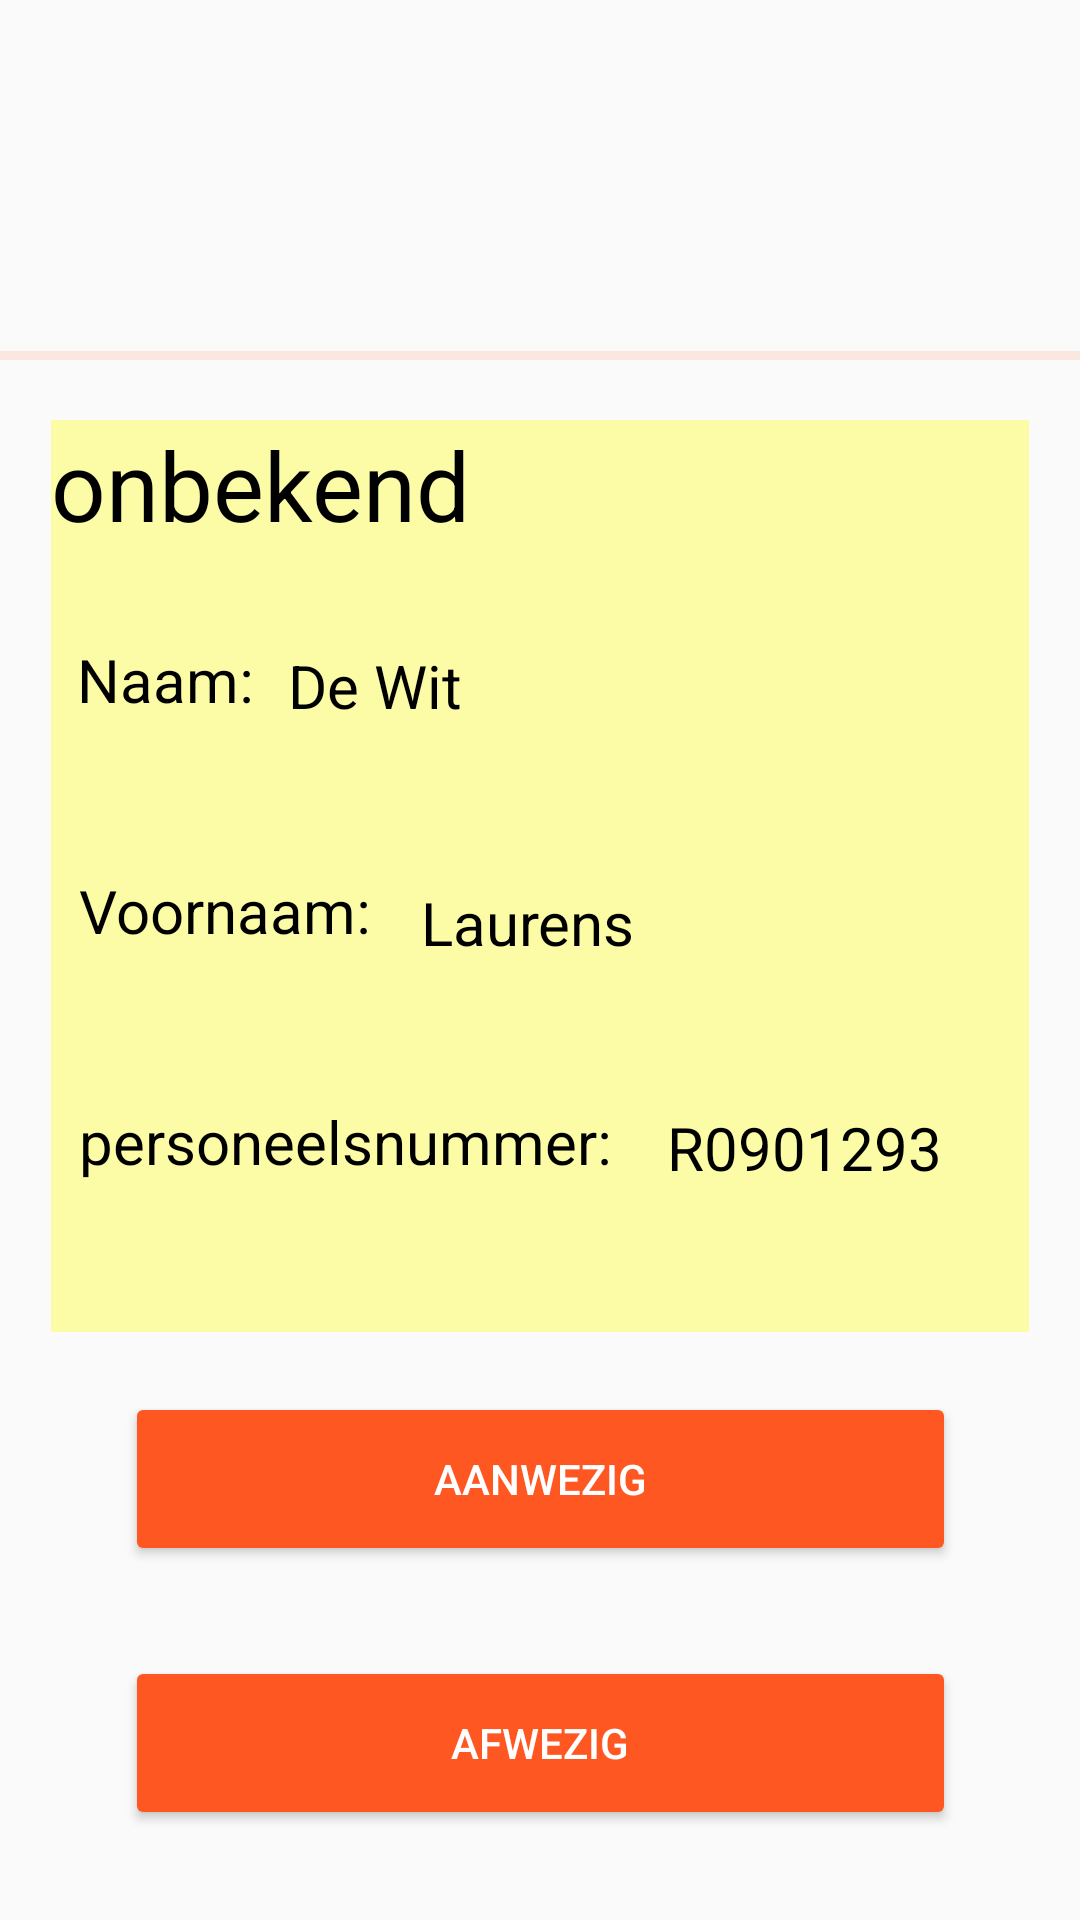

Here is an Android app screen rendered from its layout file. Give the layout XML and the strings, colors and styles it references.
<!-- AndroidManifest.xml: application theme Theme.ThomasMoreBoekingssysteem -->
<!-- res/layout/activity_status.xml -->
<?xml version="1.0" encoding="utf-8"?>
<androidx.constraintlayout.widget.ConstraintLayout xmlns:android="http://schemas.android.com/apk/res/android"
    xmlns:app="http://schemas.android.com/apk/res-auto"
    xmlns:tools="http://schemas.android.com/tools"
    android:layout_width="match_parent"
    android:layout_height="match_parent"
    tools:context=".Status">


    <ImageView
        android:id="@+id/imageView"
        android:layout_width="272dp"
        android:layout_height="129dp"
        android:layout_marginEnd="50dp"
        app:layout_constraintBottom_toTopOf="@+id/divider4"
        app:layout_constraintEnd_toEndOf="parent"
        app:layout_constraintStart_toStartOf="parent"
        app:srcCompat="@drawable/download" />

    <View
        android:id="@+id/divider4"
        android:layout_width="409dp"
        android:layout_height="3dp"
        android:layout_marginBottom="20dp"
        android:background="?android:attr/listDivider"
        android:backgroundTint="?attr/colorError"
        app:layout_constraintBottom_toTopOf="@+id/textViewStatus"
        app:layout_constraintEnd_toEndOf="parent"
        app:layout_constraintStart_toStartOf="parent" />

    <Button
        android:id="@+id/button3"
        android:layout_width="277dp"
        android:layout_height="58dp"
        android:layout_marginBottom="30dp"
        android:backgroundTint="?attr/colorError"
        android:onClick="GetTextFromSQL"
        android:text="Aanwezig"
        android:textColor="@color/white"
        app:layout_constraintBottom_toTopOf="@+id/button4"
        app:layout_constraintEnd_toEndOf="parent"
        app:layout_constraintStart_toStartOf="parent" />

    <TextView
        android:id="@+id/textViewStatus"
        android:layout_width="326dp"
        android:layout_height="304dp"
        android:layout_marginBottom="20dp"
        android:background="#55ffff00"
        android:foregroundGravity="fill_horizontal|center_vertical|center|fill"
        android:text="onbekend"
        android:textColor="@color/black"
        android:textSize="32dp"
        app:layout_constraintBottom_toTopOf="@+id/button3"
        app:layout_constraintEnd_toEndOf="parent"
        app:layout_constraintStart_toStartOf="parent" />

    <Button
        android:id="@+id/button4"
        android:layout_width="277dp"
        android:layout_height="58dp"
        android:layout_marginBottom="30dp"
        android:backgroundTint="?attr/colorError"
        android:text="Afwezig"
        android:textColor="@color/white"
        app:layout_constraintBottom_toBottomOf="parent"
        app:layout_constraintEnd_toEndOf="parent"
        app:layout_constraintStart_toStartOf="parent" />

    <TextView
        android:id="@+id/textView4"
        android:layout_width="wrap_content"
        android:layout_height="wrap_content"
        android:layout_marginEnd="250dp"
        android:layout_marginBottom="50dp"
        android:text="Naam:"
        android:textSize="20dp"
        android:textColor="@color/black"
        app:layout_constraintBottom_toTopOf="@+id/textView5"
        app:layout_constraintEnd_toEndOf="parent"
        app:layout_constraintStart_toStartOf="parent" />

    <TextView
        android:id="@+id/textView5"
        android:layout_width="wrap_content"
        android:layout_height="wrap_content"
        android:layout_marginEnd="210dp"
        android:layout_marginBottom="50dp"
        android:text="Voornaam:"
        android:textSize="20dp"
        android:textColor="@color/black"
        app:layout_constraintBottom_toTopOf="@+id/textView6"
        app:layout_constraintEnd_toEndOf="parent"
        app:layout_constraintStart_toStartOf="parent" />

    <TextView
        android:id="@+id/textView6"
        android:layout_width="wrap_content"
        android:layout_height="wrap_content"
        android:layout_marginEnd="130dp"
        android:layout_marginBottom="50dp"
        android:text="personeelsnummer:"
        android:textColor="@color/black"
        android:textSize="20dp"
        app:layout_constraintBottom_toBottomOf="@+id/textViewStatus"
        app:layout_constraintEnd_toEndOf="parent"
        app:layout_constraintStart_toStartOf="parent" />

    <TextView
        android:id="@+id/textView8"
        android:layout_width="wrap_content"
        android:layout_height="wrap_content"
        android:layout_marginBottom="48dp"
        android:text="Laurens"
        android:textColor="@color/black"
        android:textSize="20dp"
        app:layout_constraintBottom_toTopOf="@+id/textView9"
        app:layout_constraintEnd_toEndOf="parent"
        app:layout_constraintHorizontal_bias="0.1"
        app:layout_constraintStart_toEndOf="@+id/textView5" />

    <TextView
        android:id="@+id/textView9"
        android:layout_width="wrap_content"
        android:layout_height="wrap_content"
        android:layout_marginEnd="40dp"
        android:layout_marginBottom="48dp"
        android:text="R0901293"
        android:textColor="@color/black"
        android:textSize="20dp"
        app:layout_constraintBottom_toBottomOf="@+id/textViewStatus"
        app:layout_constraintEnd_toEndOf="parent"
        app:layout_constraintHorizontal_bias="0.75"
        app:layout_constraintStart_toEndOf="@+id/textView6" />

    <TextView
        android:id="@+id/textView7"
        android:layout_width="wrap_content"
        android:layout_height="wrap_content"
        android:layout_marginEnd="100dp"
        android:layout_marginBottom="52dp"
        android:text="De Wit"
        android:textColor="@color/black"
        android:textSize="20dp"
        app:layout_constraintBottom_toTopOf="@+id/textView8"
        app:layout_constraintEnd_toEndOf="parent"
        app:layout_constraintHorizontal_bias="0.097"
        app:layout_constraintStart_toEndOf="@+id/textView4" />

</androidx.constraintlayout.widget.ConstraintLayout>
<!-- resources referenced by this layout -->
<resources>
  <style name="Theme.ThomasMoreBoekingssysteem" parent="Theme.AppCompat.Light.NoActionBar">
          
          <item name="colorPrimary">@color/purple_500</item>
          <item name="colorPrimaryVariant">@color/purple_700</item>
          <item name="colorOnPrimary">@color/white</item>
          
          <item name="colorSecondary">@color/teal_200</item>
          <item name="colorSecondaryVariant">@color/teal_700</item>
          <item name="colorOnSecondary">@color/black</item>
          
          <item name="android:statusBarColor">?attr/colorPrimaryVariant</item>
          
      </style>
  <!-- not gathered from this repository: default colours our renderer supplied (Android Studio template values) -->
  <color name="purple_500">#FF6200EE</color>
  <color name="purple_700">#FF3700B3</color>
  <color name="teal_200">#FF03DAC5</color>
  <color name="teal_700">#FF018786</color>
  <color name="black">#FF000000</color>
  <color name="white">#FFFFFFFF</color>
</resources>
